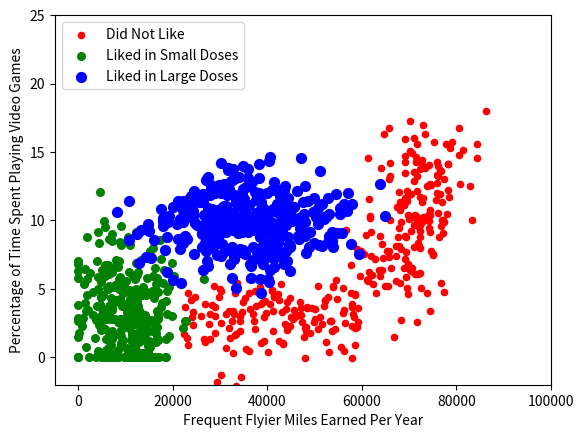

Python code for this plot:
'''
Created on Oct 6, 2010

@author: Peter
'''
from numpy import *
import matplotlib
import matplotlib.pyplot as plt
from matplotlib.patches import Rectangle


n = 1000 #number of points to create
xcord1 = []; ycord1 = []
xcord2 = []; ycord2 = []
xcord3 = []; ycord3 = []
markers =[]
colors =[]
fw = open('testSet.txt', 'w')
for i in range(n):
    [r0,r1] = random.standard_normal(2)
    myClass = random.uniform(0,1)
    if (myClass <= 0.16):
        fFlyer = random.uniform(22000, 60000)
        tats = 3 + 1.6*r1
        markers.append(20)
        colors.append(2.1)
        classLabel = 1 #'didntLike'
        xcord1.append(fFlyer)
        ycord1.append(tats)
    elif ((myClass > 0.16) and (myClass <= 0.33)):
        fFlyer = 6000*r0 + 70000
        tats = 10 + 3*r1 + 2*r0
        markers.append(20)
        colors.append(1.1)
        classLabel = 1 #'didntLike'
        if (tats < 0): tats =0
        if (fFlyer < 0): fFlyer =0
        xcord1.append(fFlyer)
        ycord1.append(tats)
    elif ((myClass > 0.33) and (myClass <= 0.66)):
        fFlyer = 5000*r0 + 10000
        tats = 3 + 2.8*r1
        markers.append(30)
        colors.append(1.1)
        classLabel = 2 #'smallDoses'
        if (tats < 0): tats =0
        if (fFlyer < 0): fFlyer =0
        xcord2.append(fFlyer)
        ycord2.append(tats)
    else:
        fFlyer = 10000*r0 + 35000
        tats = 10 + 2.0*r1
        markers.append(50)
        colors.append(0.1)
        classLabel = 3 #'largeDoses'
        if (tats < 0): tats =0
        if (fFlyer < 0): fFlyer =0
        xcord3.append(fFlyer); ycord3.append(tats)    

fw.close()
fig = plt.figure()
ax = fig.add_subplot(111)
#ax.scatter(xcord,ycord, c=colors, s=markers)
type1 = ax.scatter(xcord1, ycord1, s=20, c='red')
type2 = ax.scatter(xcord2, ycord2, s=30, c='green')
type3 = ax.scatter(xcord3, ycord3, s=50, c='blue')
ax.legend([type1, type2, type3], ["Did Not Like", "Liked in Small Doses", "Liked in Large Doses"], loc=2)
ax.axis([-5000,100000,-2,25])
plt.xlabel('Frequent Flyier Miles Earned Per Year')
plt.ylabel('Percentage of Time Spent Playing Video Games')
plt.show()
